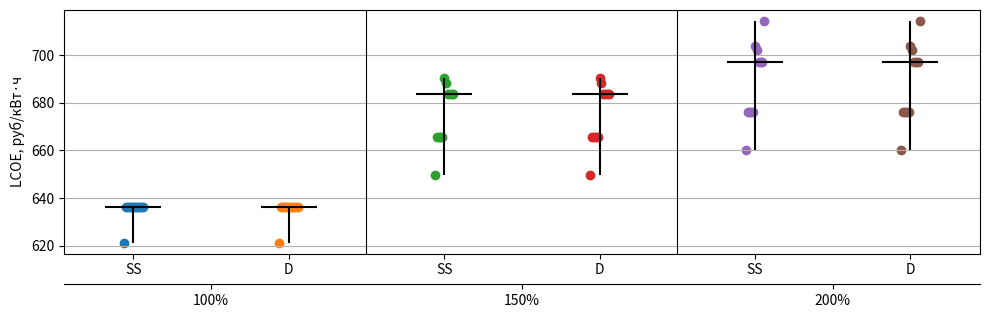

Reproduce this figure in Python.
import numpy as np
import pandas as pd
import matplotlib.pyplot as plt

# -----------------------------
# INPUT DATA (оставляем как есть)
# -----------------------------

min_by_current = pd.DataFrame(
    {
        #     ("100%", "SS"): [39.35, 86.55, 112.49, 118.48, 122.49, 125.06, 125.16, 125.28, 125.41, 125.54, 125.58],
        #     ("100%", "D"): [35.43, 58.41, 78.54, 95.14, 106.82, 110.73, 111.22, 111.69, 112.12, 112.45, 112.67],
        #
        #     ("150%", "SS"): [30.93, 31.50, 31.61, 31.62, 31.62, 32.11, 32.21, 32.19, 32.18, 32.17, 32.17],
        #     ("150%", "D"): [30.80, 31.29, 31.38, 31.45, 31.51, 31.96, 32.04, 32.02, 32.03, 32.03, 32.04],
        #
        #     ("200%", "SS"): [34.56, 35.03, 35.04, 35.04, 35.04, 35.73, 35.83, 35.74, 35.73, 35.72, 36.32],
        #     ("200%", "D"): [34.56, 35.01, 35.01, 35.01, 35.01, 35.70, 35.80, 35.72, 35.72, 35.72, 36.33],

        ("100%", "SS"): [621.37, 636.29, 636.28, 636.29, 636.29, 636.29, 636.29, 636.29, 636.29, 636.29, 636.29],
        ("100%", "D"): [621.36, 636.29, 636.28, 636.29, 636.28, 636.30, 636.30, 636.30, 636.30, 636.30, 636.30],

        ("150%", "SS"): [649.87, 665.63, 665.64, 665.65, 665.66, 690.19, 688.22, 683.57, 683.57, 683.57, 683.57],
        ("150%", "D"): [649.87, 665.68, 665.68, 665.67, 665.68, 690.17, 688.26, 683.59, 683.59, 683.59, 683.59],

        ("200%", "SS"): [660.36, 676.01, 676.00, 676.00, 676.00, 703.84, 702.08, 697.02, 697.02, 697.01, 714.20],
        ("200%", "D"): [660.39, 676.00, 676.00, 676.01, 676.00, 703.85, 702.07, 697.03, 697.02, 697.02, 714.22],

    }

)
min_by_current.columns = pd.MultiIndex.from_tuples(min_by_current.columns, names=["WT", "Scheme"])
min_by_current.index = [f"I{i + 1}" for i in range(len(min_by_current))]


# -----------------------------
# "НАШЕ" ОФОРМЛЕНИЕ: двойные подписи X + разделители групп + чёрные линии
# -----------------------------

def _infer_double_labels_from_multiindex(df: pd.DataFrame, x_order, schemes):
    top_labels, bottom_labels = [], []
    for wt in x_order:
        for sch in schemes:
            top_labels.append(str(wt))
            bottom_labels.append(str(sch))
    return top_labels, bottom_labels


def plot_points_with_median_double_x(
        ax,
        df: pd.DataFrame,
        title: str,
        y_label: str = "LCOE, руб/кВт·ч",
        x_order=("100%", "150%", "200%"),
        schemes=("SS", "D"),
        jitter=0.06,
        show_median=True,
        show_minmax=True,
        # grouping:
        group_mode="fixed",  # "fixed" | "none"
        group_size=2,
        group_separators=True,
        # captions
        top_axis_name="Мощность ВЭУ",
        bottom_axis_name="Схема",
):
    # ---------- DATA ----------
    groups = []
    for wt in x_order:
        for sch in schemes:
            groups.append(df[(wt, sch)].dropna().values.astype(float))

    n = len(groups)
    x = np.arange(n, dtype=float)

    # ---------- POINTS ----------
    for i, vals in enumerate(groups):
        if len(vals) == 0:
            continue

        offs = np.linspace(-jitter, jitter, num=len(vals)) if len(vals) > 1 else np.array([0.0])
        ax.scatter(np.full_like(vals, x[i]) + offs, vals)

        if show_minmax and len(vals) > 1:
            ax.vlines(x[i], float(np.min(vals)), float(np.max(vals)), color="black")

        if show_median:
            med = float(np.median(vals))
            ax.hlines(med, x[i] - 0.18, x[i] + 0.18, color="black")

    # ---------- X LABELS ----------
    top_labels, bottom_labels = _infer_double_labels_from_multiindex(df, x_order, schemes)

    ax.set_xticks(x)
    ax.set_xticklabels(bottom_labels)

    ax_bottom2 = ax.secondary_xaxis("bottom")
    ax_bottom2.spines["bottom"].set_position(("outward", 22))

    centers = []
    uniq_top = []
    i = 0
    while i < len(top_labels):
        label = top_labels[i]
        j = i
        while j < len(top_labels) and top_labels[j] == label:
            j += 1
        centers.append((i + j - 1) / 2)
        uniq_top.append(label)
        i = j

    ax_bottom2.set_xticks(centers)
    ax_bottom2.set_xticklabels(uniq_top)

    # ---------- FORCE DRAW (CRITICAL) ----------
    ax.figure.canvas.draw()

    # ---------- CAPTIONS EXACTLY ON LABEL LINES ----------
    renderer = ax.figure.canvas.get_renderer()

    # bottom row (SS / D)
    lbls_bottom = ax.get_xticklabels()
    if lbls_bottom:
        bb = lbls_bottom[0].get_window_extent(renderer=renderer)
        y_bottom = ax.transData.inverted().transform((0, bb.y0))[1]

        ax.text(
            x[0] - 0.8, y_bottom,
            bottom_axis_name,
            ha="right", va="center"
        )

    # top row (50 / 100 / ...)
    lbls_top = ax_bottom2.get_xticklabels()
    if lbls_top:
        bb = lbls_top[0].get_window_extent(renderer=renderer)
        y_top = ax.transData.inverted().transform((0, bb.y0))[1]

        ax.text(
            x[0] - 0.8, y_top,
            top_axis_name,
            ha="right", va="center"
        )

    # ---------- GROUP SEPARATORS ----------
    if group_separators and group_mode != "none":
        lw = float(ax.spines["left"].get_linewidth() or 1.0)
        for k in range(group_size, n, group_size):
            ax.axvline(k - 0.5, color="black", linewidth=lw)

    # ---------- FINAL ----------
    ax.set_title(title)
    ax.set_ylabel(y_label)
    ax.grid(True, axis="y")


# -----------------------------
# ОДИН ГРАФИК
# -----------------------------

fig, ax = plt.subplots(figsize=(10, 4))
plot_points_with_median_double_x(
    ax,
    min_by_current,
    title="",
    y_label="LCOE, руб/кВт·ч",
    group_mode="fixed",
    group_size=2,  # по умолчанию 2
    group_separators=True,
    top_axis_name="",
    bottom_axis_name="",
)
plt.tight_layout(rect=(0, 0.18, 1, 1))  # место под 2 ряда подписей
plt.show()
